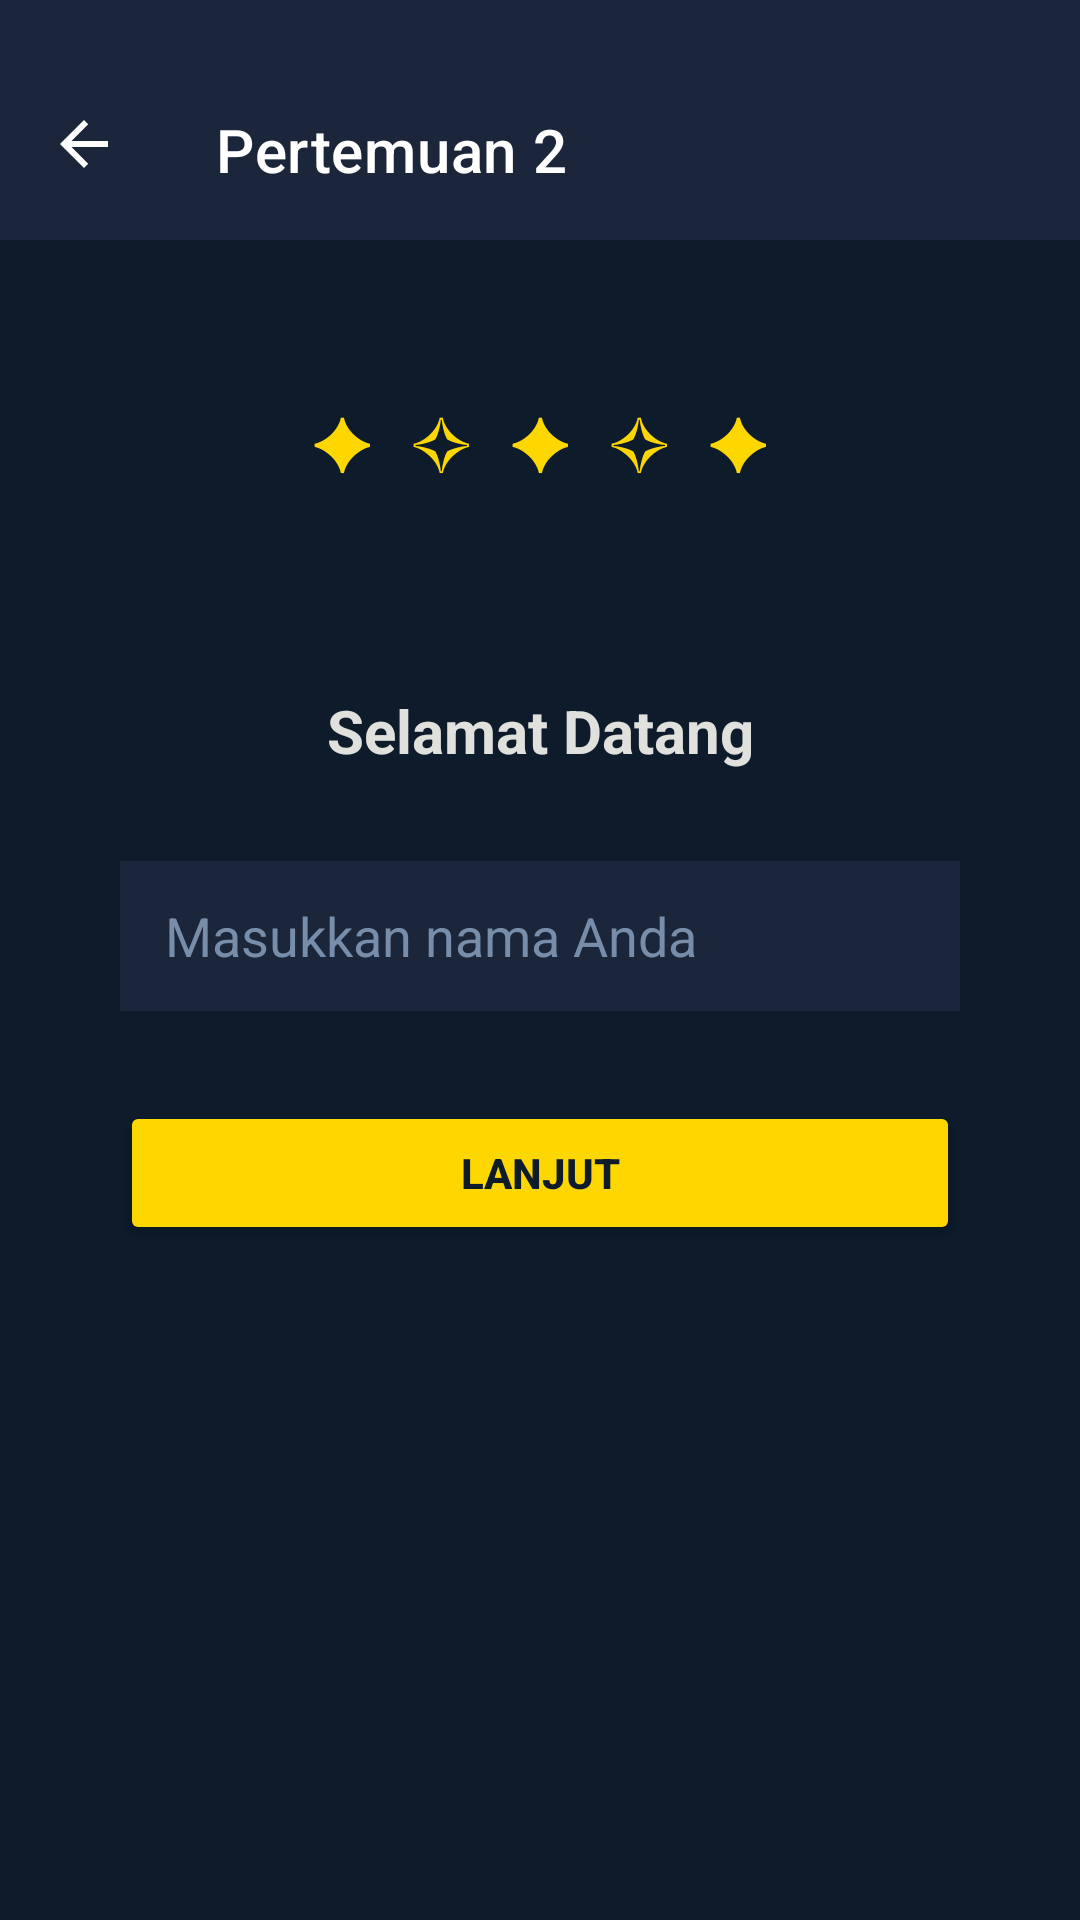

Write the Android layout XML for this screen, with the resource values it uses.
<!-- AndroidManifest.xml: application theme Theme.SigitApps -->
<!-- res/layout/activity_second.xml -->
<?xml version="1.0" encoding="utf-8"?>
<androidx.constraintlayout.widget.ConstraintLayout xmlns:android="http://schemas.android.com/apk/res/android"
    xmlns:app="http://schemas.android.com/apk/res-auto"
    xmlns:tools="http://schemas.android.com/tools"
    android:id="@+id/main"
    android:layout_width="match_parent"
    android:layout_height="match_parent"
    android:background="#0D1B2A"
    tools:context=".Home.pertemuan_2.SecondActivity">

    <androidx.appcompat.widget.Toolbar
        android:id="@+id/toolbar"
        android:layout_width="match_parent"
        android:layout_height="80dp"
        android:paddingTop="20dp"
        android:background="#1B263B"
        app:layout_constraintTop_toTopOf="parent"
        app:navigationIcon="@drawable/ic_arrow_back"
        app:title="Pertemuan 2"
        app:titleTextColor="#FFFFFF" />

    <TextView
        android:layout_width="wrap_content"
        android:layout_height="wrap_content"
        android:text="✦  ✧  ✦  ✧  ✦"
        android:textColor="#FFD700"
        android:textSize="24sp"
        android:layout_marginTop="50dp"
        app:layout_constraintTop_toBottomOf="@id/toolbar"
        app:layout_constraintStart_toStartOf="parent"
        app:layout_constraintEnd_toEndOf="parent" />

    <TextView
        android:id="@+id/textNama"
        android:layout_width="wrap_content"
        android:layout_height="wrap_content"
        android:layout_marginTop="150dp"
        android:text="Selamat Datang"
        android:textColor="#E0E1DD"
        android:textSize="20sp"
        android:textStyle="bold"
        app:layout_constraintEnd_toEndOf="parent"
        app:layout_constraintStart_toStartOf="parent"
        app:layout_constraintTop_toBottomOf="@id/toolbar" />

    <EditText
        android:id="@+id/inputNama"
        android:layout_width="280dp"
        android:layout_height="50dp"
        android:layout_marginTop="30dp"
        android:ems="10"
        android:hint="Masukkan nama Anda"
        android:inputType="text"
        android:paddingStart="15dp"
        android:textColor="#FFFFFF"
        android:textColorHint="#778DA9"
        android:background="#1B263B"
        app:layout_constraintEnd_toEndOf="parent"
        app:layout_constraintStart_toStartOf="parent"
        app:layout_constraintTop_toBottomOf="@+id/textNama" />

    <Button
        android:id="@+id/btnSubmit"
        android:layout_width="280dp"
        android:layout_height="wrap_content"
        android:layout_marginTop="30dp"
        android:text="Lanjut"
        android:backgroundTint="#FFD700"
        android:textColor="#0D1B2A"
        android:textStyle="bold"
        app:layout_constraintEnd_toEndOf="parent"
        app:layout_constraintStart_toStartOf="parent"
        app:layout_constraintTop_toBottomOf="@+id/inputNama" />

</androidx.constraintlayout.widget.ConstraintLayout>
<!-- resources referenced by this layout -->
<resources>
  <!-- drawable ic_arrow_back (drawable) -->
  <vector xmlns:android="http://schemas.android.com/apk/res/android"
      android:width="24dp"
      android:height="24dp"
      android:viewportWidth="24"
      android:viewportHeight="24"
      android:tint="#FFFFFF">
    <path
        android:fillColor="@android:color/white"
        android:pathData="M20,11H7.83l5.59,-5.59L12,4l-8,8 8,8 1.41,-1.41L7.83,13H20v-2Z"/>
  </vector>
  <style name="Theme.SigitApps" parent="Base.Theme.SigitApps" />
  <style name="Base.Theme.SigitApps" parent="Theme.MaterialComponents.Light.NoActionBar">
          
          <item name="colorPrimary">@color/aura_primary_container</item>
          <item name="colorPrimaryVariant">@color/aura_primary</item>
          <item name="colorOnPrimary">@color/white</item>
  
          
          <item name="android:windowBackground">@color/white</item>
          <item name="android:statusBarColor">@color/aura_primary_container</item>
      </style>
  <color name="aura_primary_container">#673AB7</color>
  <color name="aura_primary">#6200EE</color>
  <color name="white">#FFFFFFFF</color>
</resources>
